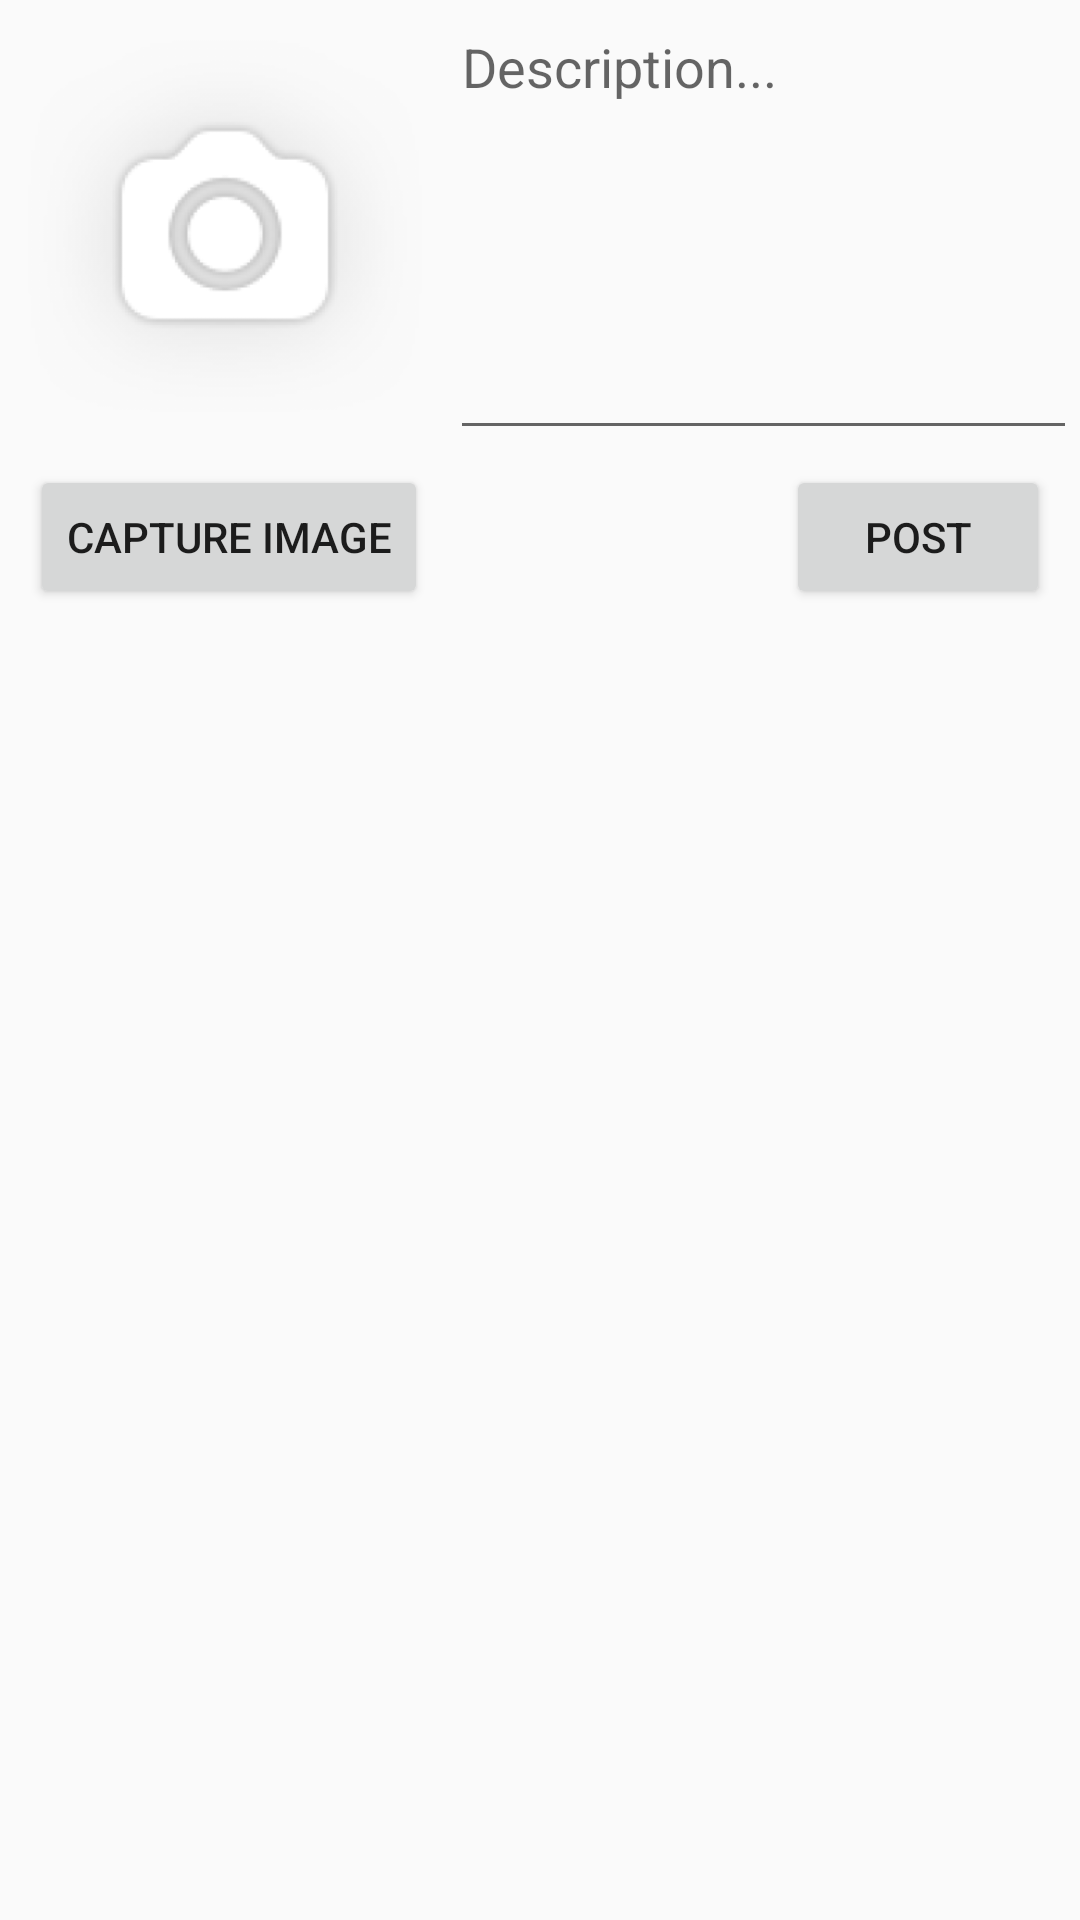

Android layout source for this screen:
<!-- AndroidManifest.xml: application theme Theme.AppCompat.Light.NoActionBar -->
<!-- res/layout/fragment_compose.xml -->
<?xml version="1.0" encoding="utf-8"?>
<RelativeLayout xmlns:android="http://schemas.android.com/apk/res/android"
    xmlns:tools="http://schemas.android.com/tools"
    xmlns:app="http://schemas.android.com/apk/res-auto"
    android:orientation="vertical"
    android:layout_width="match_parent"
    android:layout_height="match_parent"
    tools:context=".fragments.ComposeFragment">


    <ImageView
        android:id="@+id/ivPostImage"
        android:layout_width="150dp"
        android:layout_height="150dp"
        android:layout_alignParentStart="true"
        android:layout_alignParentTop="true"
        android:layout_marginStart="0dp"
        app:srcCompat="@mipmap/insta_cam_shadow_foreground" />


    <EditText
        android:id="@+id/etDescripton"
        android:layout_width="wrap_content"
        android:layout_height="150dp"
        android:layout_alignParentTop="true"
        android:layout_alignParentEnd="true"
        android:layout_marginStart="0dp"
        android:layout_marginEnd="1dp"
        android:layout_toEndOf="@+id/ivPostImage"
        android:ems="10"
        android:gravity="start|top"
        android:hint="@string/description"
        android:inputType="textMultiLine"
        android:maxLines="6"
        android:minLines="5" />

    <Button
        android:id="@+id/btnSubmit"
        android:layout_width="wrap_content"
        android:layout_height="wrap_content"
        android:layout_below="@+id/etDescripton"
        android:layout_alignParentEnd="true"
        android:layout_marginTop="5dp"
        android:layout_marginEnd="10dp"
        android:text="@string/submit" />


    <Button
        android:id="@+id/btnCaptureImage"
        android:layout_width="wrap_content"
        android:layout_height="wrap_content"
        android:layout_below="@+id/ivPostImage"
        android:layout_marginStart="10dp"
        android:layout_marginTop="5dp"
        android:layout_marginBottom="270dp"
        android:text="@string/capture_image" />

    <ProgressBar
        android:id="@+id/pbLoading"
        android:layout_width="wrap_content"
        android:layout_height="wrap_content"
        android:layout_centerInParent="true"
        android:visibility="invisible" />

</RelativeLayout>
<!-- resources referenced by this layout -->
<resources>
  <!-- mipmap insta_cam_shadow_foreground: png bitmap (mipmap-hdpi, 7356 bytes) -->
  <string name="capture_image">Capture Image</string>
  <string name="description">Description...</string>
  <string name="submit">Post</string>
</resources>
